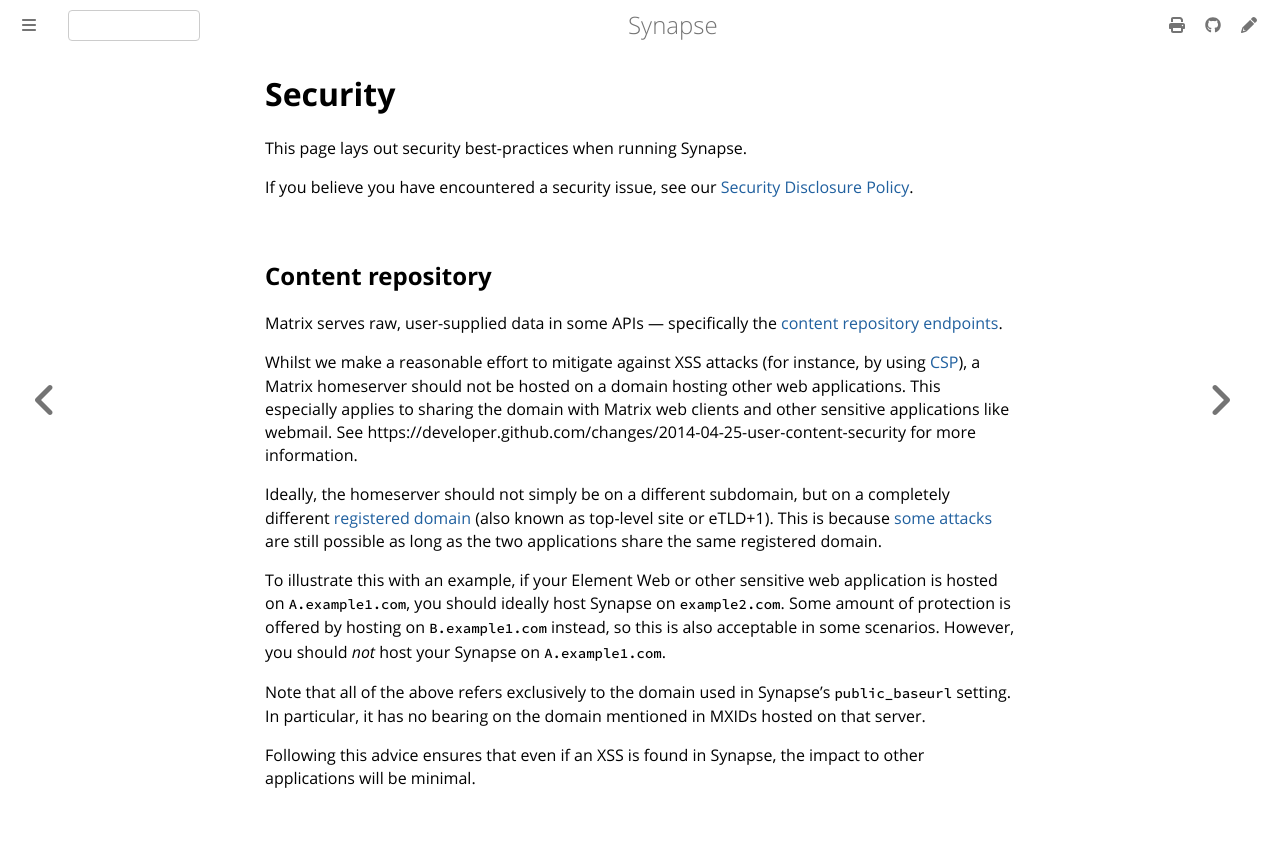

repository: alessblaze/synapse · page: develop/setup/security.html · generator: mdbook

# Security

This page lays out security best-practices when running Synapse.

If you believe you have encountered a security issue, see our [Security
Disclosure Policy](https://element.io/en/security/security-disclosure-policy).

## Content repository

Matrix serves raw, user-supplied data in some APIs — specifically the [content
repository endpoints](https://matrix.org/docs/spec/client_server/latest.html#get-matrix-media-r0-download-servername-mediaid).

Whilst we make a reasonable effort to mitigate against XSS attacks (for
instance, by using [CSP](https://github.com/matrix-org/synapse/pull/1021)), a
Matrix homeserver should not be hosted on a domain hosting other web
applications. This especially applies to sharing the domain with Matrix web
clients and other sensitive applications like webmail. See
https://developer.github.com/changes/2014-04-25-user-content-security for more
information.

Ideally, the homeserver should not simply be on a different subdomain, but on a
completely different [registered
domain](https://tools.ietf.org/html/draft-ietf-httpbis-rfc6265bis-03#section-2.3)
(also known as top-level site or eTLD+1). This is because [some
attacks](https://en.wikipedia.org/wiki/Session_fixation#Attacks_using_cross-subdomain_cookie)
are still possible as long as the two applications share the same registered
domain.


To illustrate this with an example, if your Element Web or other sensitive web
application is hosted on `A.example1.com`, you should ideally host Synapse on
`example2.com`. Some amount of protection is offered by hosting on
`B.example1.com` instead, so this is also acceptable in some scenarios.
However, you should *not* host your Synapse on `A.example1.com`.

Note that all of the above refers exclusively to the domain used in Synapse's
`public_baseurl` setting. In particular, it has no bearing on the domain
mentioned in MXIDs hosted on that server.

Following this advice ensures that even if an XSS is found in Synapse, the
impact to other applications will be minimal.
